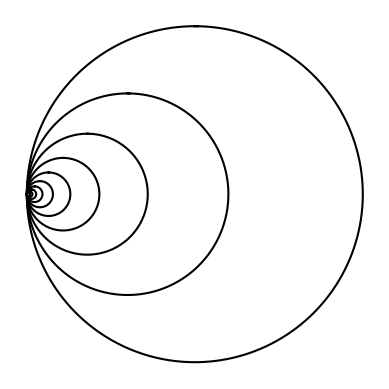

Write Python code to recreate this figure.
"""
[redacted]
CS 2302
[redacted]
Lab 1
02/08/19

to get the circles to the left of the original circle you adjust the center of 
each circle after each recursive call by adding the radius to the x coordinate
of the center.
"""

import matplotlib.pyplot as plt
import numpy as np
import math 

def circle(center,rad):
    n = int(4*rad*math.pi)
    t = np.linspace(0,6.3,n)
    x = center[0]+rad*np.sin(t)
    y = center[1]+rad*np.cos(t)
    return x,y

def draw_circles(ax,n,center,radius,w):
    if n>0:
        x,y = circle(center,radius)
        ax.plot(x + radius,y,color='k') # will change the center of the new circles
        draw_circles(ax,n-1,center,radius*w,w)
      
plt.close("all") 
fig, ax = plt.subplots() 
draw_circles(ax, 10, [100,0], 100,.6)
ax.set_aspect(1.0)
ax.axis('off')
plt.show()
fig.savefig('circles.png')